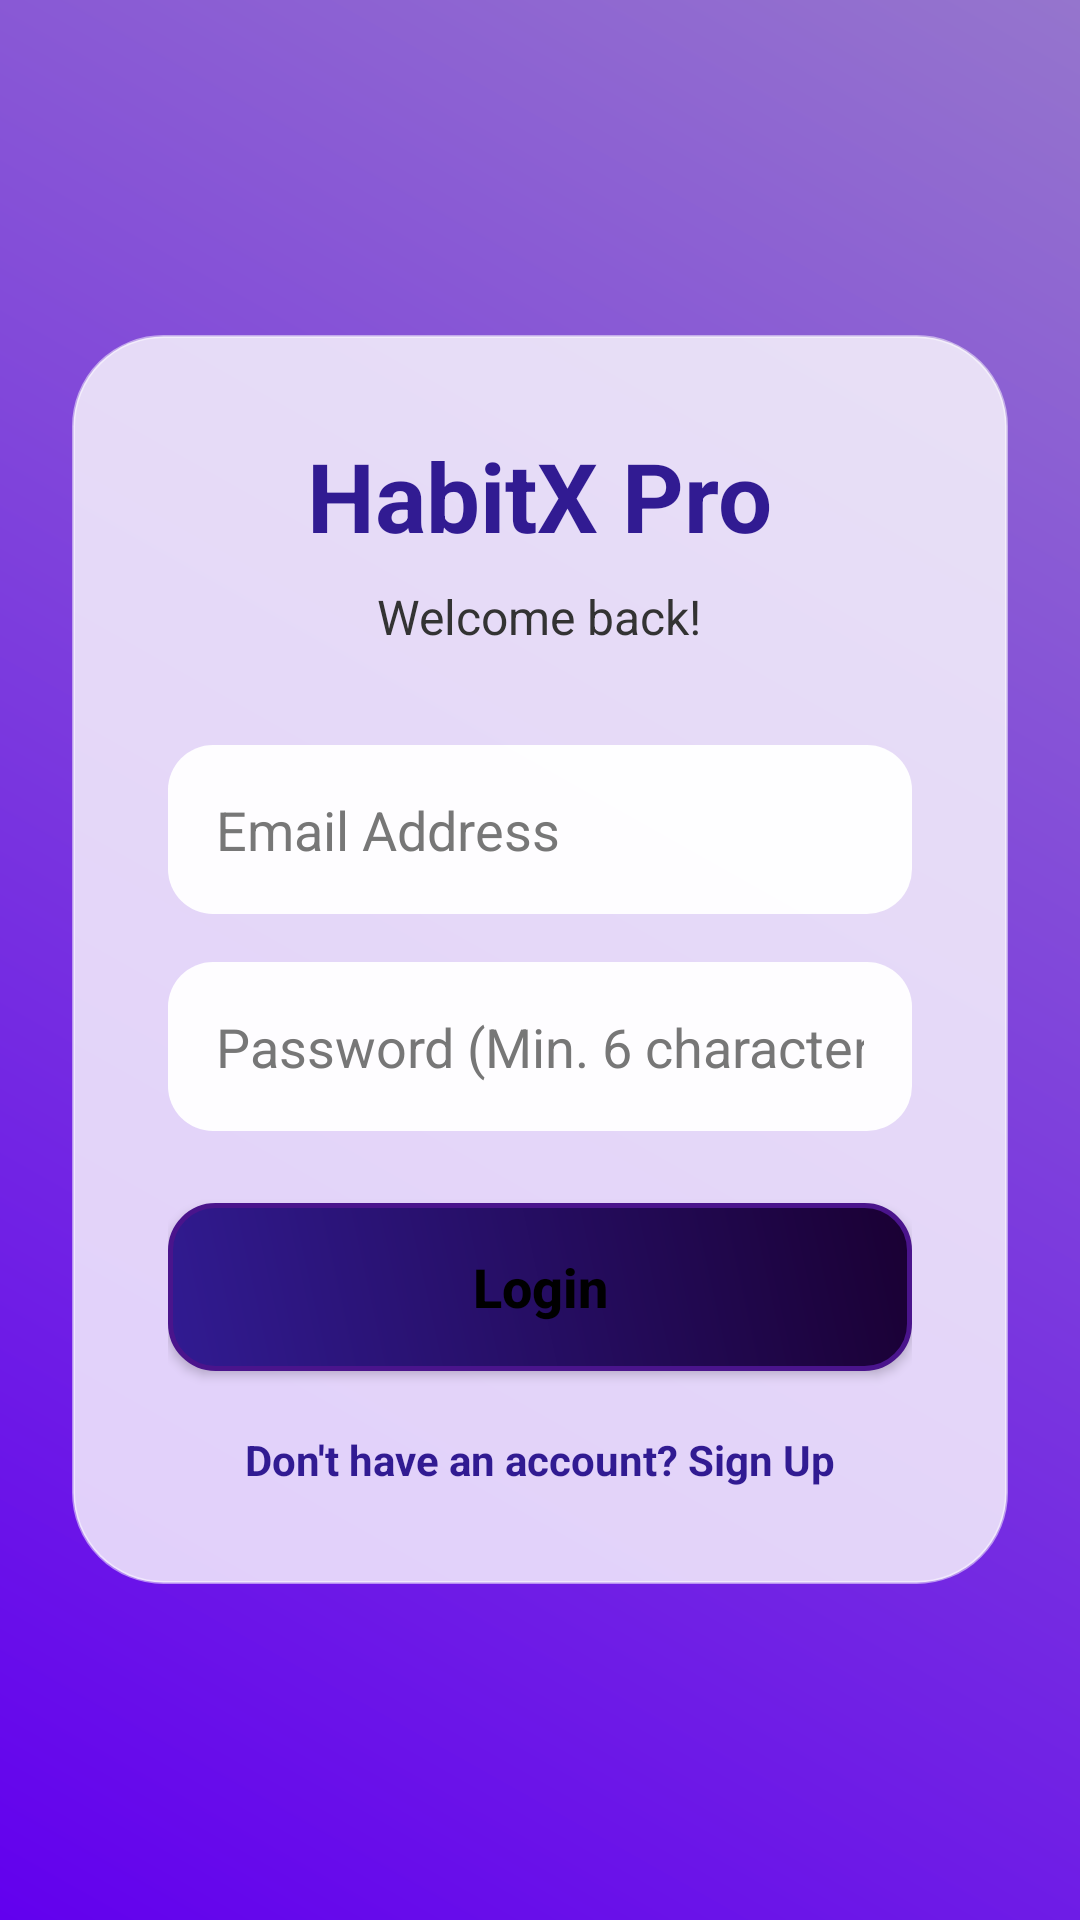

Android layout source for this screen:
<!-- AndroidManifest.xml: application theme Theme.Material3.DayNight.NoActionBar -->
<!-- res/layout/activity_login.xml -->
<?xml version="1.0" encoding="utf-8"?>
<RelativeLayout xmlns:android="http://schemas.android.com/apk/res/android"
    android:background="@drawable/bg_login_gradient"
    android:layout_width="match_parent"
    android:layout_height="match_parent">

    
    <LinearLayout
        android:orientation="vertical"
        android:padding="32dp"
        android:layout_margin="24dp"
        android:background="@drawable/bg_card_glass"
        android:elevation="12dp"
        android:layout_centerInParent="true"
        android:layout_width="match_parent"
        android:layout_height="wrap_content">

        
        <TextView
            android:text="HabitX Pro"
            android:textSize="32sp"
            android:textStyle="bold"
            android:textColor="#311B92"
            android:layout_gravity="center"
            android:layout_width="wrap_content"
            android:layout_height="wrap_content"/>

        <TextView
            android:text="Welcome back!"
            android:textSize="16sp"
            android:textColor="#333333"
            android:layout_marginTop="8dp"
            android:layout_marginBottom="32dp"
            android:layout_gravity="center"
            android:layout_width="wrap_content"
            android:layout_height="wrap_content"/>

        
        <EditText
            android:id="@+id/email"
            android:hint="Email Address"
            android:textColor="#000000"
            android:textColorHint="#777777"
            android:background="@drawable/bg_input"
            android:padding="16dp"
            android:layout_marginBottom="16dp"
            android:inputType="textEmailAddress"
            android:layout_width="match_parent"
            android:layout_height="wrap_content"/>

        
        <EditText
            android:id="@+id/password"
            android:hint="Password (Min. 6 characters)"
            android:textColor="#000000"
            android:textColorHint="#777777"
            android:inputType="textPassword"
            android:background="@drawable/bg_input"
            android:padding="16dp"
            android:layout_marginBottom="24dp"
            android:layout_width="match_parent"
            android:layout_height="wrap_content"/>

        
        <Button
            android:id="@+id/loginBtn"
            android:text="Login"
            android:textSize="18sp"
            android:textAllCaps="false"
            android:textColor="#000000"
            android:textStyle="bold"
            android:background="@drawable/bg_button"
            android:layout_width="match_parent"
            android:layout_height="56dp"/>

        
        <TextView
            android:id="@+id/signupRedirect"
            android:text="Don't have an account? Sign Up"
            android:textColor="#311B92"
            android:textStyle="bold"
            android:layout_marginTop="20dp"
            android:layout_gravity="center"
            android:layout_width="wrap_content"
            android:layout_height="wrap_content"/>

    </LinearLayout>

</RelativeLayout>
<!-- resources referenced by this layout -->
<resources>
  <!-- drawable bg_button (drawable) -->
  <?xml version="1.0" encoding="utf-8"?>
  <ripple xmlns:android="http://schemas.android.com/apk/res/android"
      android:color="#40FFFFFF">
      <item>
          <shape android:shape="rectangle">
              <gradient
                  android:startColor="#311B92"
                  android:endColor="#1A0033"
                  android:angle="45"/>
              <corners android:radius="15dp"/>
              <stroke android:width="1.5dp" android:color="#4A148C"/>
          </shape>
      </item>
  </ripple>
  <!-- drawable bg_card_glass (drawable) -->
  <shape xmlns:android="http://schemas.android.com/apk/res/android">
      <solid android:color="#CCFFFFFF"/>
      <corners android:radius="30dp"/>
      <stroke
          android:width="1dp"
          android:color="#80FFFFFF"/>
  </shape>
  <!-- drawable bg_input (drawable) -->
  <shape xmlns:android="http://schemas.android.com/apk/res/android">
      <solid android:color="#F5FFFFFF"/>
      <corners android:radius="15dp"/>
  
  </shape>
  <!-- drawable bg_login_gradient (drawable) -->
  <?xml version="1.0" encoding="utf-8"?>
  <shape xmlns:android="http://schemas.android.com/apk/res/android">
      <gradient
          android:startColor="#6200EE"
          android:endColor="#9575CD"
          android:angle="45"/>
  </shape>
</resources>
